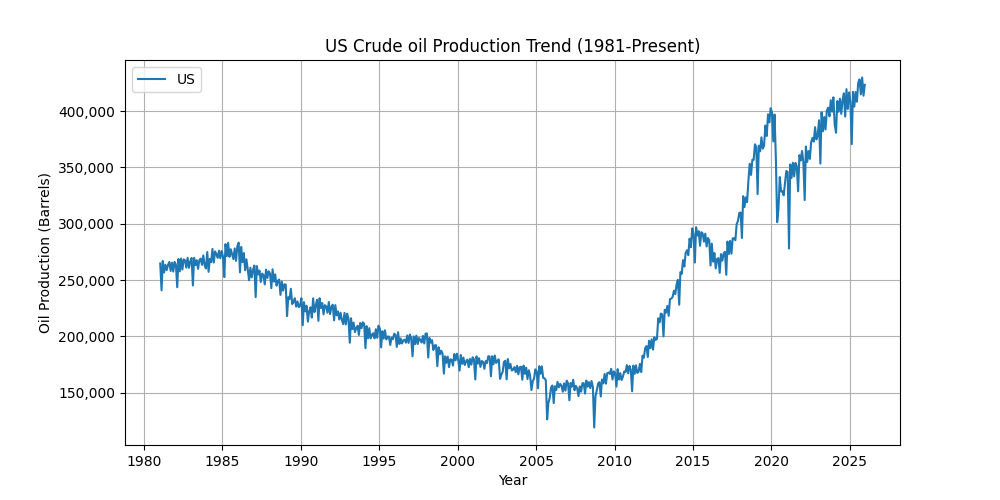

The file beside this chart, header and first rows:
date, U.S. Field
1981-01-15, 264736
1981-02-15, 240914
1981-03-15, 267003
1981-04-15, 256708
1981-05-15, 263541
1981-06-15, 258859
1981-07-15, 263498
1981-08-15, 266069
1981-09-15, 258120
1981-10-15, 265450
1981-11-15, 257579
1981-12-15, 266147
1982-01-15, 263793
1982-02-15, 243661
1982-03-15, 268687
1982-04-15, 257738
1982-05-15, 269186
1982-06-15, 259383
1982-07-15, 268398
1982-08-15, 267643
1982-09-15, 261028
1982-10-15, 269745
1982-11-15, 260918
1982-12-15, 266535
1983-01-15, 269604
1983-02-15, 245237
1983-03-15, 269706
1983-04-15, 263269
1983-05-15, 267575
1983-06-15, 260014
1983-07-15, 267717
1983-08-15, 269053
1983-09-15, 263530
1983-10-15, 271890
1983-11-15, 263111
1983-12-15, 260293
1984-01-15, 274902
1984-02-15, 257357
1984-03-15, 268829
1984-04-15, 265872
1984-05-15, 277616
1984-06-15, 265570
1984-07-15, 275432
1984-08-15, 273091
1984-09-15, 269798
1984-10-15, 276075
1984-11-15, 269357
1984-12-15, 275797
1985-01-15, 270926
1985-02-15, 252695
1985-03-15, 281943
1985-04-15, 271299
1985-05-15, 283093
1985-06-15, 270653
1985-07-15, 277410
1985-08-15, 272881
1985-09-15, 268610
1985-10-15, 278068
1985-11-15, 267059
1985-12-15, 279916
... 480 more rows
